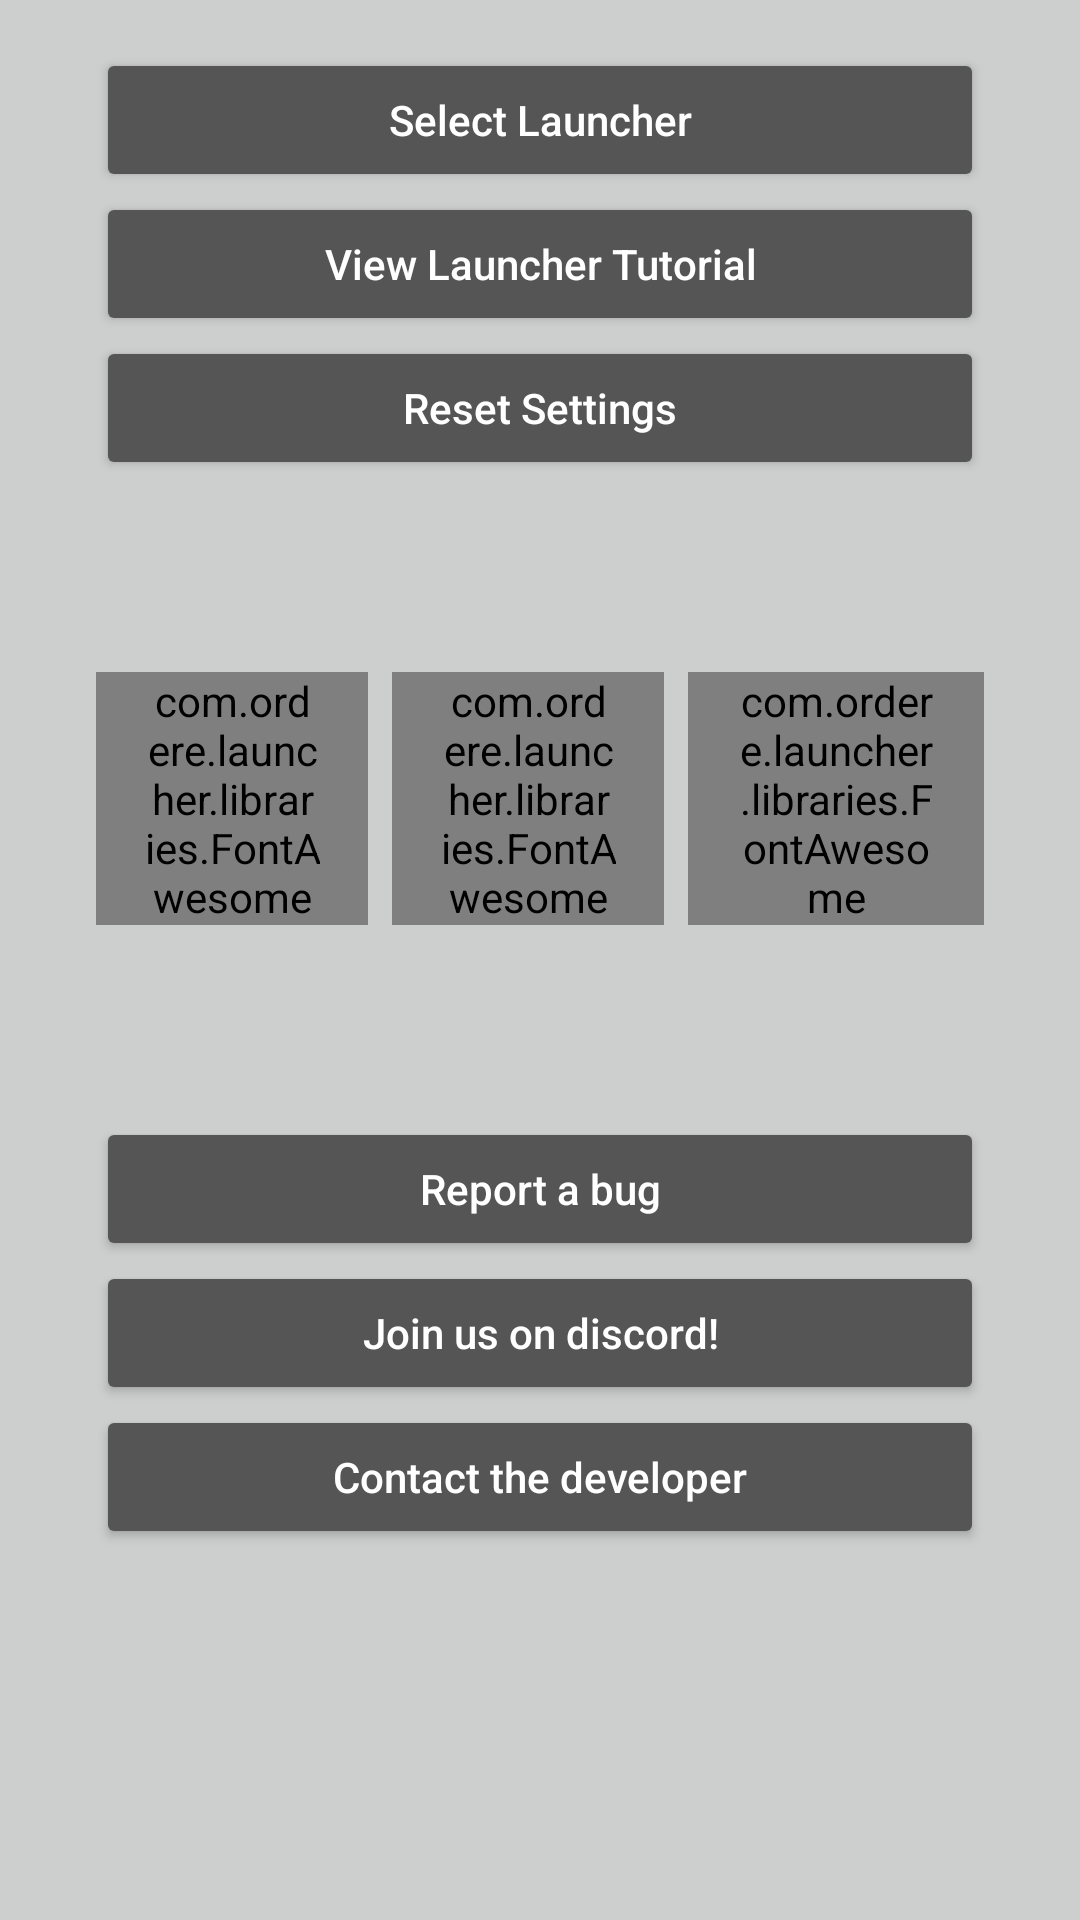

Reconstruct the res/layout file that produces this screen, plus the resources it refers to.
<!-- AndroidManifest.xml: application theme baseTheme -->
<!-- res/layout/settings_meta.xml -->
<?xml version="1.0" encoding="utf-8"?>
<LinearLayout
    xmlns:android="http://schemas.android.com/apk/res/android"
    xmlns:custom="http://schemas.android.com/apk/res-auto"
    xmlns:tools="http://schemas.android.com/tools"
    android:id="@+id/settings_meta_container"
    android:layout_width="match_parent"
    android:layout_height="match_parent"
    android:background="?attr/colorPrimary"
    android:gravity="center|top"
    android:orientation="vertical"
    android:paddingLeft="32sp"
    android:paddingTop="16sp"
    android:paddingRight="32sp"
    tools:context=".settings.meta.SettingsFragmentMeta">

    <Button
        android:id="@+id/settings_meta_button_select_launcher"
        android:layout_width="match_parent"
        android:layout_height="wrap_content"
        android:text="@string/settings_meta_select_launcher"
        android:textAllCaps="false" />

    <Button
        android:id="@+id/settings_meta_button_view_tutorial"
        android:layout_width="match_parent"
        android:layout_height="wrap_content"
        android:text="@string/settings_meta_show_tutorial"
        android:textAllCaps="false" />

    <Button
        android:id="@+id/settings_meta_button_reset_settings"
        android:layout_width="match_parent"
        android:layout_height="wrap_content"
        android:layout_marginBottom="32sp"
        android:text="@string/settings_meta_reset"
        android:textAllCaps="false" />

    <LinearLayout
        android:id="@+id/settings_meta_layout_icons"
        android:layout_width="wrap_content"
        android:layout_height="wrap_content"
        android:layout_marginTop="32sp"
        android:layout_marginBottom="32sp"
        android:gravity="center"
        android:orientation="horizontal">

        <com.ordere.launcher.libraries.FontAwesome
            android:id="@+id/settings_meta_icon_store"
            android:layout_width="wrap_content"
            android:layout_height="wrap_content"
            android:layout_marginEnd="8dp"
            android:layout_marginRight="8dp"
            android:layout_weight="1"
            android:gravity="center"
            android:includeFontPadding="true"
            android:paddingLeft="16sp"
            android:paddingRight="16sp"
            android:text="@string/fas_store"
            android:textColor="?attr/colorAccent"
            android:textSize="40sp"
            custom:type="solid" />

        <com.ordere.launcher.libraries.FontAwesome
            android:id="@+id/settings_meta_icon_github"
            android:layout_width="wrap_content"
            android:layout_height="wrap_content"
            android:layout_marginEnd="8dp"
            android:layout_marginRight="8dp"
            android:layout_weight="1"
            android:gravity="center"
            android:includeFontPadding="true"
            android:paddingLeft="16sp"
            android:paddingRight="16sp"
            android:text="@string/fab_github"
            android:textColor="?attr/colorAccent"
            android:textSize="40sp"
            custom:type="brands" />

        <com.ordere.launcher.libraries.FontAwesome
            android:id="@+id/settings_meta_icon_donate"
            android:layout_width="wrap_content"
            android:layout_height="wrap_content"
            android:layout_weight="1"
            android:gravity="center"
            android:includeFontPadding="true"
            android:paddingLeft="16sp"
            android:paddingRight="16sp"
            android:text="@string/fas_heart"
            android:textColor="?attr/colorAccent"
            android:textSize="40sp"
            custom:type="solid" />

    </LinearLayout>

    <Button
        android:id="@+id/settings_meta_button_report_bug"
        android:layout_width="match_parent"
        android:layout_height="wrap_content"
        android:layout_marginTop="32sp"
        android:text="@string/settings_meta_report_bug"
        android:textAllCaps="false" />

    <Button
        android:id="@+id/settings_meta_button_discord"
        android:layout_width="match_parent"
        android:layout_height="wrap_content"
        android:text="@string/settings_meta_discord"
        android:textAllCaps="false" />

    <Button
        android:id="@+id/settings_meta_button_contact"
        android:layout_width="match_parent"
        android:layout_height="wrap_content"
        android:text="@string/settings_meta_contact"
        android:textAllCaps="false" />

</LinearLayout>
<!-- resources referenced by this layout -->
<resources>
  <string name="settings_meta_contact">Contact the developer</string>
  <string name="settings_meta_discord">Join us on discord!</string>
  <string name="settings_meta_report_bug">Report a bug</string>
  <string name="settings_meta_reset">Reset Settings</string>
  <string name="settings_meta_select_launcher">Select Launcher</string>
  <string name="settings_meta_show_tutorial">View Launcher Tutorial</string>
  <style name="baseTheme" parent="Theme.MaterialComponents.NoActionBar">
          <item name="colorPrimary">@color/finnmglasTheme_background_color</item>
          <item name="colorPrimaryDark">@color/finnmglasTheme_background_color</item>
          <item name="android:colorBackground">@color/finnmglasTheme_background_color</item>
  
          <item name="colorAccent">#555</item>
  
          <item name="android:textColor">#ffffff</item>
          <item name="android:textColorSecondary">@color/finnmglasTheme_text_color</item>
          <item name="android:textColorPrimary">@color/finnmglasTheme_text_color</item>
          <item name="android:textColorHint">#555</item>
  
          <item name="android:buttonStyle">@style/Widget.AppCompat.Button.Colored</item>
          <item name="colorButtonNormal">#555</item>
  
          <item name="android:popupMenuStyle">@style/PopupMenuCustom</item>
  
          <item name="android:windowDisablePreview">true</item>
          <item name="android:windowAnimationStyle">@style/WindowFadeTransition</item>
      </style>
  <color name="finnmglasTheme_background_color">#CCCFCE</color>
  <color name="finnmglasTheme_text_color">#fff</color>
  <style name="PopupMenuCustom" parent="@android:style/Widget.PopupMenu">
          <item name="android:popupBackground">#252827</item>
      </style>
  <style name="WindowFadeTransition">
          <item name="android:windowEnterAnimation">@android:anim/fade_in</item>
          <item name="android:windowExitAnimation">@android:anim/fade_out</item>
      </style>
</resources>
